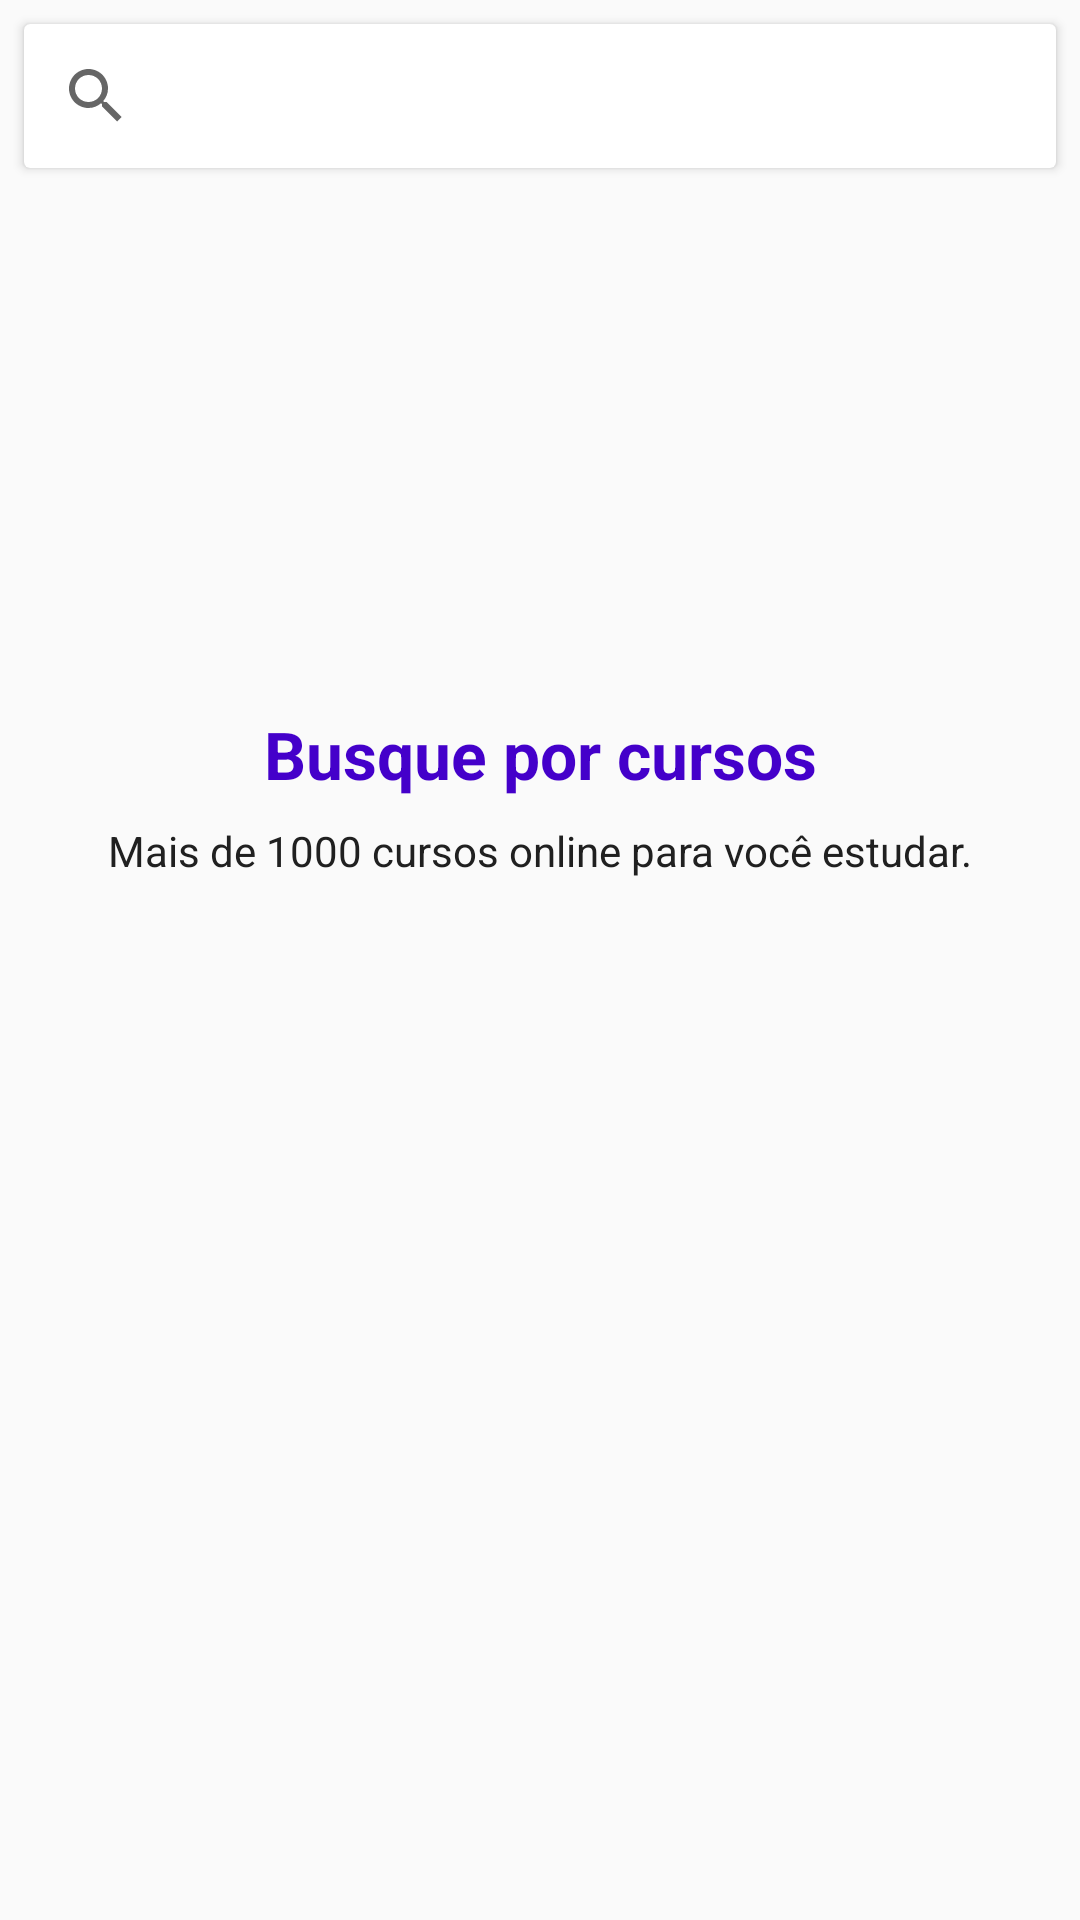

The Android layout XML behind this screen, and the referenced resources:
<!-- AndroidManifest.xml: application theme AppTheme -->
<!-- res/layout/fragment_pesquisa.xml -->
<?xml version="1.0" encoding="utf-8"?>
<androidx.constraintlayout.widget.ConstraintLayout xmlns:android="http://schemas.android.com/apk/res/android"
    xmlns:app="http://schemas.android.com/apk/res-auto"
    xmlns:tools="http://schemas.android.com/tools"
    android:layout_width="match_parent"
    android:layout_height="match_parent"
    tools:context=".fragments.PesquisaFragment">

    <TextView
        android:id="@+id/textView14"
        android:layout_width="wrap_content"
        android:layout_height="wrap_content"
        android:layout_marginTop="8dp"
        android:text="Mais de 1000 cursos online para você estudar."
        android:textColor="@color/colorTextBlack"
        app:layout_constraintEnd_toEndOf="parent"
        app:layout_constraintStart_toStartOf="parent"
        app:layout_constraintTop_toBottomOf="@+id/textView17" />

    <androidx.cardview.widget.CardView
        android:id="@+id/cardView12"
        android:layout_width="0dp"
        android:layout_height="wrap_content"
        android:layout_marginStart="8dp"
        android:layout_marginLeft="8dp"
        android:layout_marginTop="8dp"
        android:layout_marginEnd="8dp"
        android:layout_marginRight="8dp"
        app:layout_constraintEnd_toEndOf="parent"
        app:layout_constraintStart_toStartOf="parent"
        app:layout_constraintTop_toTopOf="parent">

        <SearchView
            android:id="@+id/searchViewCurso"
            android:layout_width="match_parent"
            android:layout_height="match_parent"
            android:padding="0dp" />
    </androidx.cardview.widget.CardView>

    <androidx.constraintlayout.widget.Guideline
        android:id="@+id/guideline13"
        android:layout_width="wrap_content"
        android:layout_height="wrap_content"
        android:orientation="horizontal"
        app:layout_constraintGuide_percent="0.37" />

    <TextView
        android:id="@+id/textView17"
        android:layout_width="wrap_content"
        android:layout_height="wrap_content"
        android:text="Busque por cursos"
        android:textSize="22dp"
        android:textStyle="bold"
        app:layout_constraintEnd_toEndOf="parent"
        app:layout_constraintStart_toStartOf="parent"
        app:layout_constraintTop_toTopOf="@+id/guideline13" />

    <androidx.recyclerview.widget.RecyclerView
        android:id="@+id/recyclerPesquisaCursos"
        android:layout_width="0dp"
        android:layout_height="0dp"
        app:layout_constraintBottom_toBottomOf="parent"
        app:layout_constraintEnd_toEndOf="parent"
        app:layout_constraintStart_toStartOf="parent"
        app:layout_constraintTop_toBottomOf="@+id/cardView12" />
</androidx.constraintlayout.widget.ConstraintLayout>
<!-- resources referenced by this layout -->
<resources>
  <color name="colorTextBlack">#202020</color>
  <style name="AppTheme" parent="Theme.AppCompat.Light.NoActionBar">
          
          <item name="colorPrimary">@color/colorPrimary</item>
          <item name="colorPrimaryDark">@color/colorPrimaryDark</item>
          <item name="colorAccent">@color/colorAccent</item>
          <item name="android:textColor">@color/colorPrimaryDark</item>
          <item name="fontFamily">@font/ubuntu_light</item>
  
      </style>
  <color name="colorPrimary">#8223ff</color>
  <color name="colorPrimaryDark">#4400ca</color>
  <color name="colorAccent">#18FFFF</color>
</resources>
